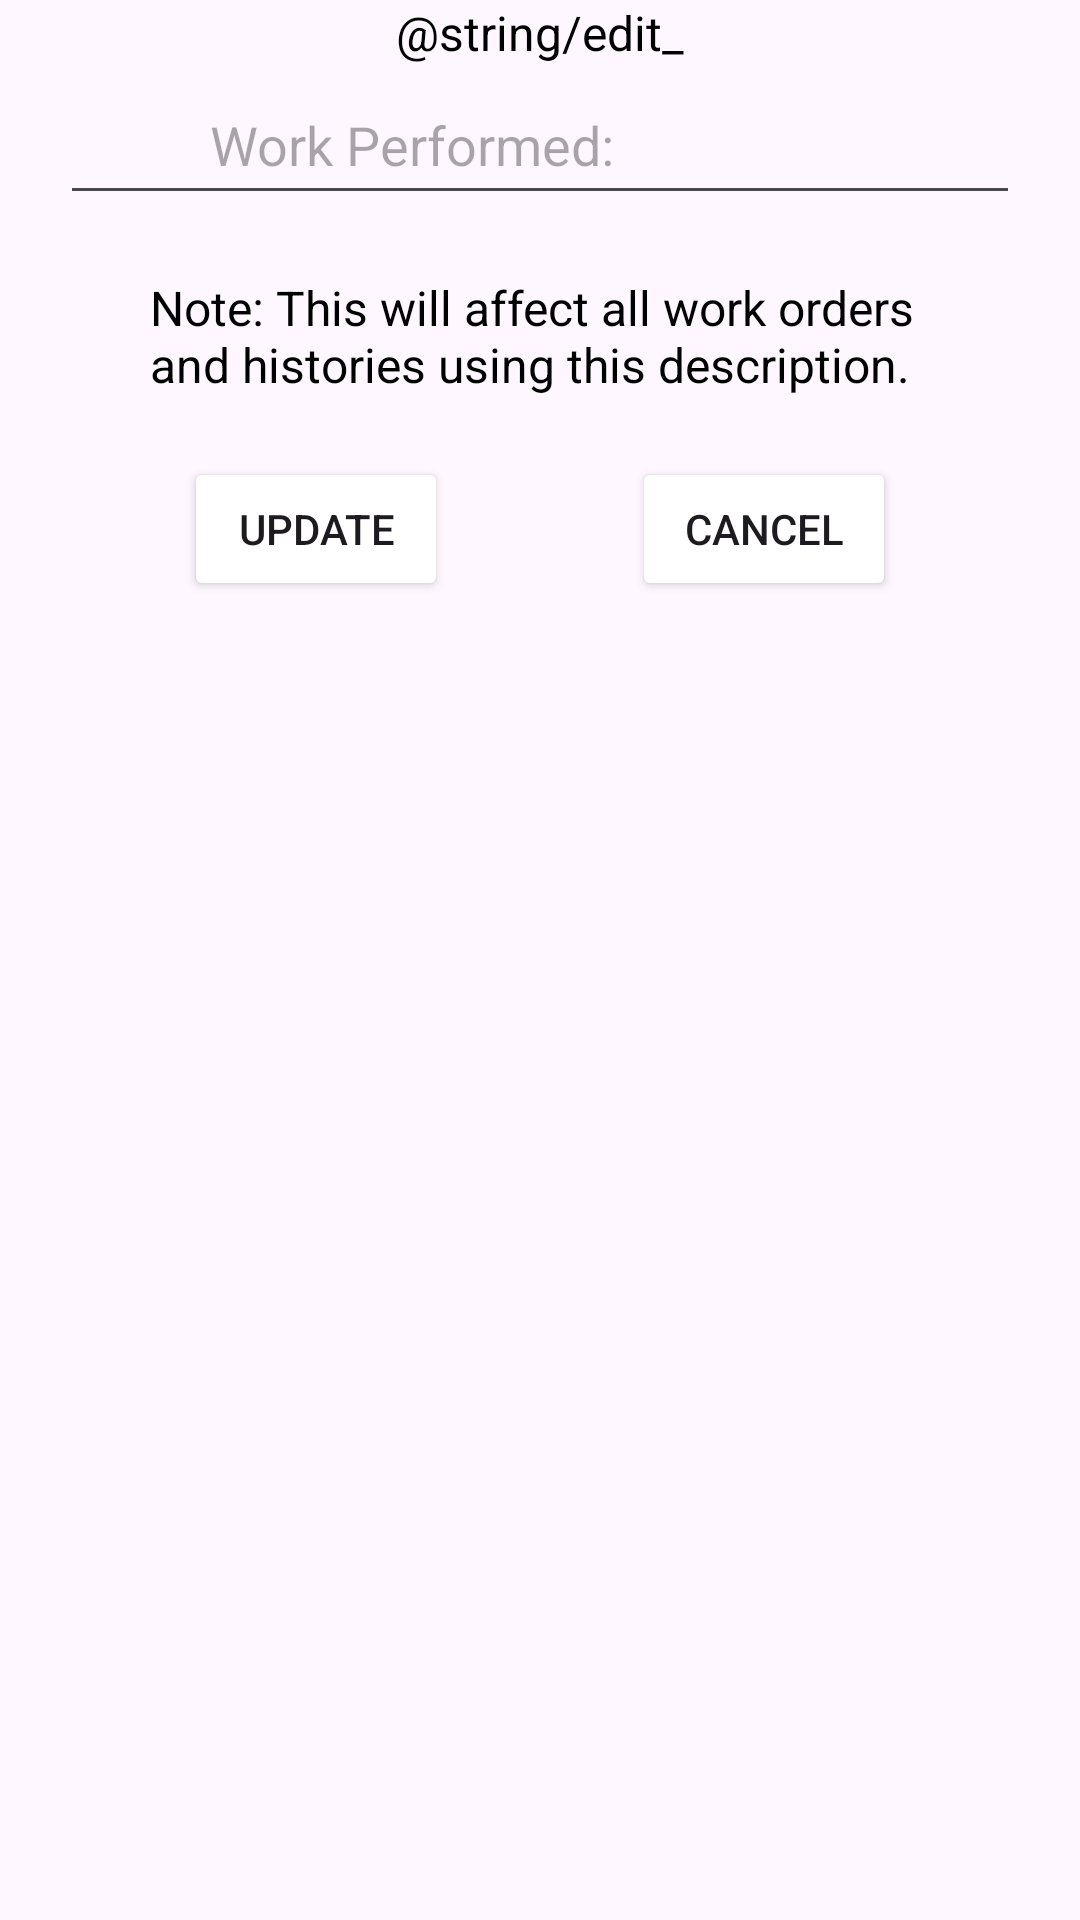

Layout XML and referenced resources for this Android screen:
<!-- AndroidManifest.xml: application theme Theme.PayCalculator -->
<!-- res/layout/fragment_work_performed_update.xml -->
<?xml version="1.0" encoding="utf-8"?>
<layout xmlns:android="http://schemas.android.com/apk/res/android"
    xmlns:app="http://schemas.android.com/apk/res-auto"
    xmlns:tools="http://schemas.android.com/tools">

    <androidx.constraintlayout.widget.ConstraintLayout
        android:id="@+id/constraintLayout"
        android:layout_width="match_parent"
        android:layout_height="match_parent"
        tools:context=".ui.workorder.workPerforrmed.WorkPerformedUpdateFragment">

        <TextView
            android:id="@+id/tvTitle"
            android:layout_width="wrap_content"
            android:layout_height="wrap_content"
            android:text="@string/edit_"
            android:textColor="@color/black"
            android:textSize="@dimen/label_text_size"
            app:layout_constraintEnd_toEndOf="parent"
            app:layout_constraintStart_toStartOf="parent"
            app:layout_constraintTop_toTopOf="parent" />

        <EditText
            android:id="@+id/etWorkPerformed"
            android:layout_width="0dp"
            android:layout_height="wrap_content"
            android:layout_marginStart="@dimen/dimen_20dp"
            android:layout_marginEnd="@dimen/dimen_20dp"
            android:hint="@string/work_performed"
            android:importantForAutofill="no"
            android:inputType="text|textCapSentences"
            android:minHeight="@dimen/minimum_touch_height"
            android:paddingStart="@dimen/dimen_50dp"
            android:paddingEnd="@dimen/dimen_50dp"
            android:selectAllOnFocus="true"
            android:textColor="@color/black"
            app:layout_constraintEnd_toEndOf="parent"
            app:layout_constraintStart_toStartOf="parent"
            app:layout_constraintTop_toBottomOf="@id/tvTitle"
            tools:ignore="VisualLintTextFieldSize" />

        <TextView
            android:id="@+id/tvDisclaimer"
            android:layout_width="wrap_content"
            android:layout_height="wrap_content"
            android:layout_marginTop="@dimen/dimen_20dp"
            android:paddingStart="@dimen/dimen_50dp"
            android:paddingEnd="@dimen/dimen_50dp"
            android:text="@string/please_note_that_this_will_affect_all_work_orders"
            android:textColor="@color/black"
            android:textSize="@dimen/label_text_size"
            app:layout_constraintEnd_toEndOf="parent"
            app:layout_constraintStart_toStartOf="parent"
            app:layout_constraintTop_toBottomOf="@id/etWorkPerformed" />

        <Button
            android:id="@+id/btnUpdate"
            android:layout_width="wrap_content"
            android:layout_height="wrap_content"
            android:layout_marginTop="@dimen/dimen_20dp"
            android:backgroundTint="@color/green"
            android:text="@string/update"
            app:layout_constraintEnd_toStartOf="@id/btnCancel"
            app:layout_constraintStart_toStartOf="parent"
            app:layout_constraintTop_toBottomOf="@id/tvDisclaimer"
            tools:ignore="TextContrastCheck" />

        <Button
            android:id="@+id/btnCancel"
            android:layout_width="wrap_content"
            android:layout_height="wrap_content"
            android:layout_marginTop="@dimen/dimen_20dp"
            android:backgroundTint="@color/green"
            android:text="@string/cancel"
            app:layout_constraintEnd_toEndOf="parent"
            app:layout_constraintStart_toEndOf="@id/btnUpdate"
            app:layout_constraintTop_toBottomOf="@id/tvDisclaimer"
            tools:ignore="TextContrastCheck" />


    </androidx.constraintlayout.widget.ConstraintLayout>
</layout>
<!-- resources referenced by this layout -->
<resources>
  <color name="black">#FF000000</color>
  <dimen name="dimen_20dp">20dp</dimen>
  <dimen name="dimen_50dp">50dp</dimen>
  <dimen name="label_text_size">16sp</dimen>
  <dimen name="minimum_touch_height">50dp</dimen>
  <string name="cancel">Cancel</string>
  <string name="please_note_that_this_will_affect_all_work_orders">Note: This will affect all work orders and histories using this description.</string>
  <string name="update">"Update"</string>
  <string name="work_performed">Work Performed: </string>
  <style name="Theme.PayCalculator" parent="Theme.Material3.DayNight.NoActionBar">
          <item name="android:statusBarColor">@android:color/transparent</item>
          <item name="android:navigationBarColor">@android:color/transparent</item>
          <item name="android:windowLightStatusBar">true</item>
      </style>
</resources>
